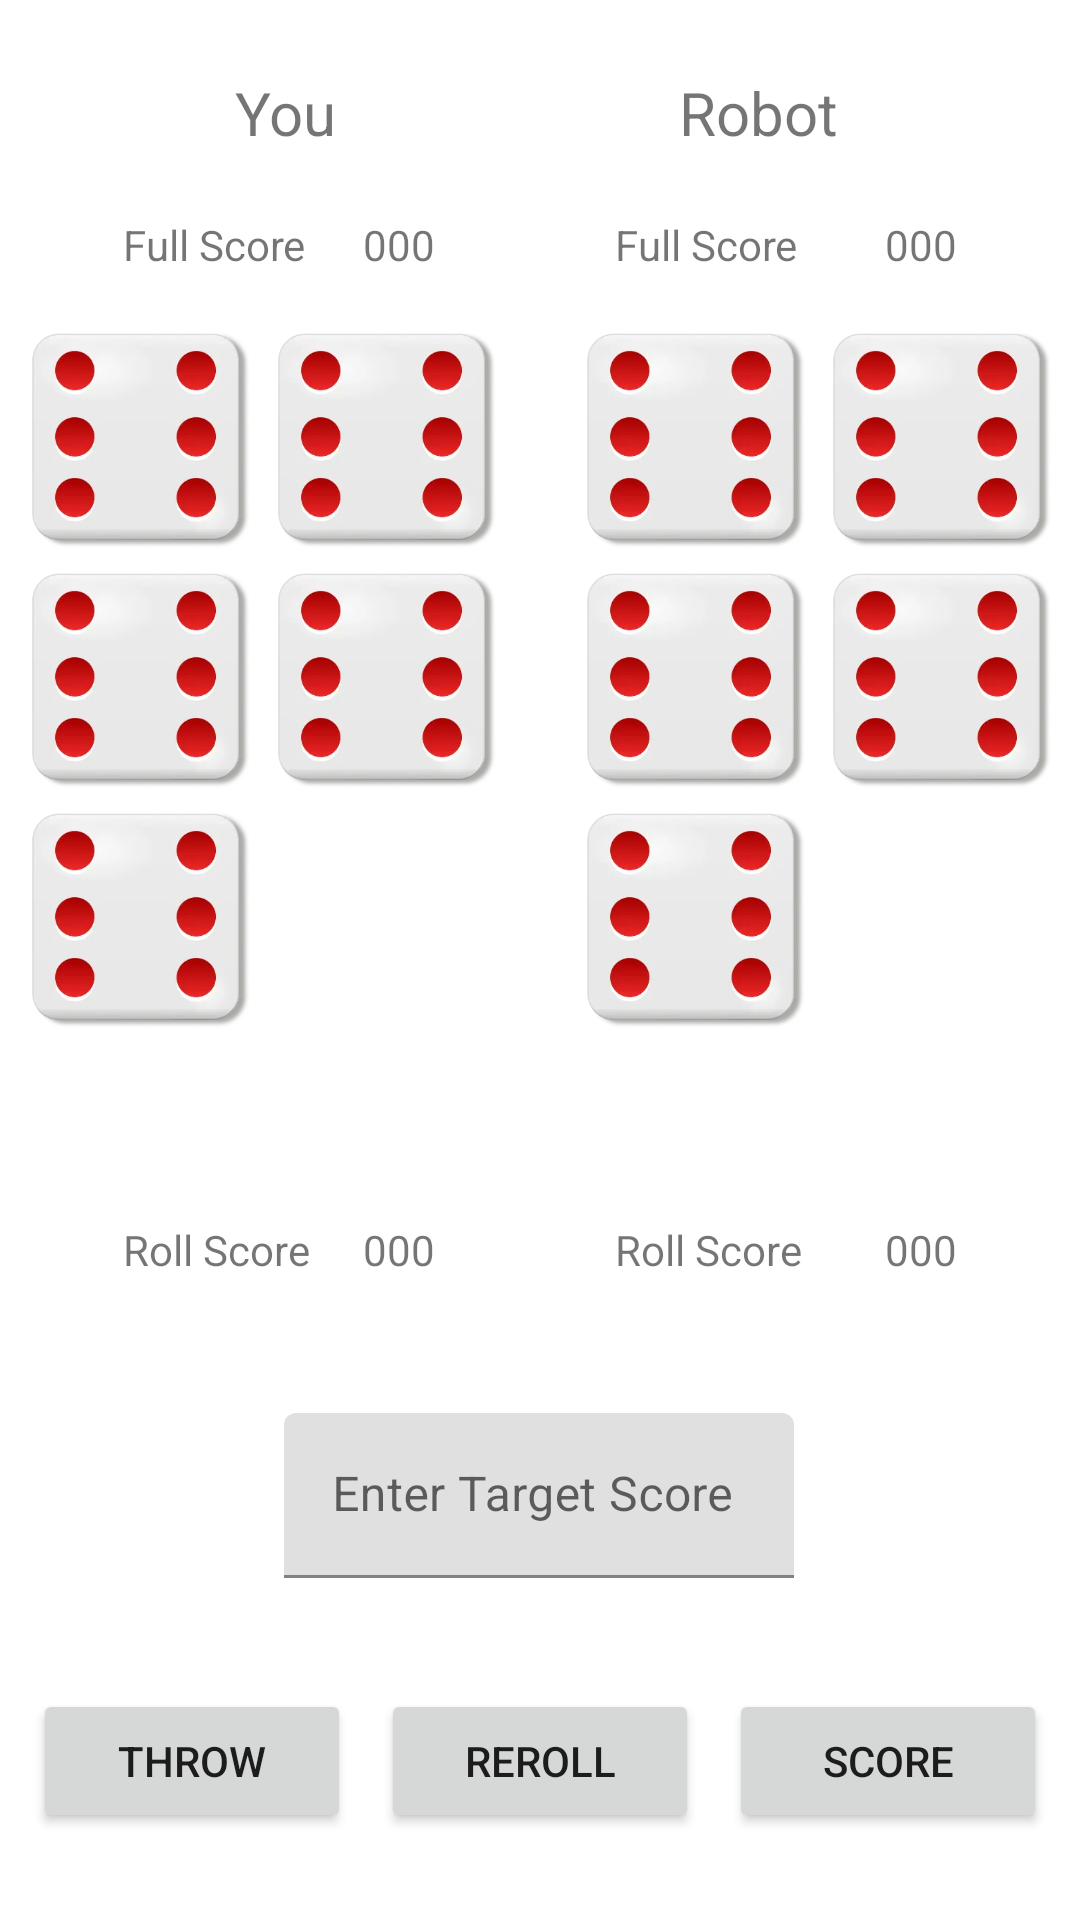

The Android layout XML behind this screen, and the referenced resources:
<!-- AndroidManifest.xml: application theme Theme.DiceGameApplication -->
<!-- res/layout/activity_game.xml -->
<?xml version="1.0" encoding="utf-8"?>
<androidx.constraintlayout.widget.ConstraintLayout xmlns:android="http://schemas.android.com/apk/res/android"
    xmlns:app="http://schemas.android.com/apk/res-auto"
    xmlns:tools="http://schemas.android.com/tools"
    android:layout_width="match_parent"
    android:layout_height="match_parent"
    tools:context=".GameActivity">


    <TextView
        android:id="@+id/textViewUser"
        android:layout_width="wrap_content"
        android:layout_height="wrap_content"
        android:layout_marginTop="24dp"
        android:text="@string/you"
        android:textSize="20sp"
        app:layout_constraintEnd_toEndOf="parent"
        app:layout_constraintHorizontal_bias="0.24"
        app:layout_constraintStart_toStartOf="parent"
        app:layout_constraintTop_toTopOf="parent" />

    <TextView
        android:id="@+id/textViewRobot"
        android:layout_width="wrap_content"
        android:layout_height="wrap_content"
        android:layout_marginStart="8dp"
        android:layout_marginTop="24dp"
        android:layout_marginEnd="8dp"
        android:text="@string/robot"
        android:textSize="20sp"
        app:layout_constraintEnd_toEndOf="parent"
        app:layout_constraintHorizontal_bias="0.593"
        app:layout_constraintStart_toEndOf="@+id/textViewUser"
        app:layout_constraintTop_toTopOf="parent" />

    <LinearLayout
        android:id="@+id/linearLayout5"
        android:layout_width="360dp"
        android:layout_height="37dp"
        android:layout_marginTop="12dp"
        android:gravity="center"
        android:orientation="horizontal"
        app:layout_constraintEnd_toEndOf="parent"
        app:layout_constraintHorizontal_bias="0.49"
        app:layout_constraintStart_toStartOf="parent"
        app:layout_constraintTop_toBottomOf="@+id/textViewUser">

        <TextView
            android:id="@+id/textViewYourFullScoreLabel"
            android:layout_width="80dp"
            android:layout_height="wrap_content"
            android:text="@string/full_score" />

        <TextView
            android:id="@+id/textViewUserFullScore"
            android:layout_width="wrap_content"
            android:layout_height="wrap_content"
            android:layout_marginEnd="60dp"
            android:text="000" />

        <TextView
            android:id="@+id/textViewRobotFullScoreLabel"
            android:layout_width="90dp"
            android:layout_height="wrap_content"
            android:text="@string/full_score" />

        <TextView
            android:id="@+id/textViewRobotFullScore"
            android:layout_width="wrap_content"
            android:layout_height="wrap_content"
            android:text="000" />

    </LinearLayout>

    <LinearLayout
        android:id="@+id/linearLayout2"
        android:layout_width="360dp"
        android:layout_height="37dp"
        android:layout_marginTop="40dp"
        android:gravity="center"
        android:orientation="horizontal"
        app:layout_constraintEnd_toEndOf="parent"
        app:layout_constraintHorizontal_bias="0.49"
        app:layout_constraintStart_toStartOf="parent"
        app:layout_constraintTop_toBottomOf="@+id/linearLayoutForDice">

        <TextView
            android:id="@+id/textViewYourScoreLabel"
            android:layout_width="80dp"
            android:layout_height="wrap_content"
            android:text="@string/roll_score" />

        <TextView
            android:id="@+id/textViewUserScore"
            android:layout_width="wrap_content"
            android:layout_height="wrap_content"
            android:layout_marginEnd="60dp"
            android:text="000" />

        <TextView
            android:id="@+id/textViewRobotScoreLabel"
            android:layout_width="90dp"
            android:layout_height="wrap_content"
            android:text="@string/roll_score" />

        <TextView
            android:id="@+id/textViewRobotScore"
            android:layout_width="wrap_content"
            android:layout_height="wrap_content"
            android:text="000" />

    </LinearLayout>




    <LinearLayout
        android:id="@+id/linearLayout4"
        android:layout_width="200dp"
        android:layout_height="55dp"
        android:layout_marginTop="36dp"
        android:gravity="center"
        android:orientation="vertical"
        app:layout_constraintEnd_toEndOf="parent"
        app:layout_constraintHorizontal_bias="0.497"
        app:layout_constraintStart_toStartOf="parent"
        app:layout_constraintTop_toBottomOf="@+id/linearLayout2">

        <com.google.android.material.textfield.TextInputLayout
            android:layout_width="170dp"
            android:layout_height="match_parent">

            <com.google.android.material.textfield.TextInputEditText
                android:layout_width="match_parent"
                android:layout_height="wrap_content"
                android:hint="@string/enter_target_score"
                android:inputType="number|numberDecimal" />
        </com.google.android.material.textfield.TextInputLayout>
    </LinearLayout>

    <LinearLayout
        android:id="@+id/linearLayout"
        android:layout_width="338dp"
        android:layout_height="53dp"
        android:layout_marginBottom="24dp"
        android:orientation="horizontal"
        app:layout_constraintBottom_toBottomOf="parent"
        app:layout_constraintEnd_toEndOf="parent"
        app:layout_constraintStart_toStartOf="parent">

        <Button
            android:id="@+id/btnThrow"
            android:layout_width="wrap_content"
            android:layout_height="wrap_content"
            android:layout_marginEnd="10dp"
            android:layout_weight="1"
            android:text="@string/button_throw" />

        <Button
            android:id="@+id/btnReRoll"
            android:layout_width="wrap_content"
            android:layout_height="wrap_content"
            android:layout_marginEnd="10dp"
            android:layout_weight="1"
            android:text="@string/button_reroll" />

        <Button
            android:id="@+id/btnScore"
            android:layout_width="wrap_content"
            android:layout_height="wrap_content"
            android:layout_weight="1"
            android:text="@string/button_score" />


    </LinearLayout>

    <LinearLayout
        android:id="@+id/linearLayoutForDice"
        android:layout_width="370dp"
        android:layout_height="250dp"
        android:layout_marginStart="8dp"
        android:layout_marginTop="8dp"
        android:layout_marginEnd="8dp"
        android:gravity="center"
        android:orientation="horizontal"
        app:layout_constraintEnd_toEndOf="parent"
        app:layout_constraintHorizontal_bias="0.493"
        app:layout_constraintStart_toStartOf="parent"
        app:layout_constraintTop_toBottomOf="@+id/linearLayout5">
        <LinearLayout
            android:layout_width="165dp"
            android:layout_height="match_parent"
            android:layout_marginEnd="20dp"
            android:gravity="center"
            android:orientation="horizontal">
            <LinearLayout
                android:layout_width="82dp"
                android:layout_height="match_parent"
                android:orientation="vertical">
                <ImageView
                    android:id="@+id/userDice1"
                    android:layout_width="match_parent"
                    android:layout_height="@dimen/dice_height"
                    android:layout_marginBottom="5dp"
                    android:paddingTop="3dp"
                    android:src="@drawable/die_face_6" />
                <ImageView
                    android:id="@+id/userDice2"
                    android:layout_width="match_parent"
                    android:layout_height="@dimen/dice_height"
                    android:layout_marginBottom="5dp"
                    android:paddingTop="3dp"
                    android:src="@drawable/die_face_6" />
                <ImageView
                    android:id="@+id/userDice3"
                    android:layout_width="match_parent"
                    android:layout_height="@dimen/dice_height"
                    android:layout_marginBottom="5dp"
                    android:paddingTop="3dp"
                    android:src="@drawable/die_face_6" />
            </LinearLayout>

            <LinearLayout
                android:layout_width="82dp"
                android:layout_height="match_parent"
                android:orientation="vertical">
                <ImageView
                    android:id="@+id/userDice4"
                    android:layout_width="match_parent"
                    android:layout_height="@dimen/dice_height"
                    android:layout_marginBottom="5dp"
                    android:paddingTop="3dp"
                    android:src="@drawable/die_face_6" />
                <ImageView
                    android:id="@+id/userDice5"

                    android:layout_width="match_parent"
                    android:layout_height="@dimen/dice_height"
                    android:layout_marginBottom="5dp"
                    android:paddingTop="3dp"
                    android:src="@drawable/die_face_6" />
            </LinearLayout>
        </LinearLayout>

        <LinearLayout
            android:layout_width="165dp"
            android:layout_height="match_parent"
            android:gravity="center"
            android:orientation="horizontal">
            <LinearLayout
                android:layout_width="82dp"
                android:layout_height="match_parent"
                android:orientation="vertical">
                <ImageView
                    android:id="@+id/compDice1"
                    android:layout_width="match_parent"
                    android:layout_height="@dimen/dice_height"
                    android:layout_marginBottom="5dp"
                    android:paddingTop="3dp"
                    android:src="@drawable/die_face_6" />
                <ImageView
                    android:id="@+id/compDice2"
                    android:layout_width="match_parent"
                    android:layout_height="@dimen/dice_height"
                    android:layout_marginBottom="5dp"
                    android:paddingTop="3dp"
                    android:src="@drawable/die_face_6" />
                <ImageView
                    android:id="@+id/compDice3"
                    android:layout_width="match_parent"
                    android:layout_height="@dimen/dice_height"
                    android:layout_marginBottom="5dp"
                    android:paddingTop="3dp"
                    android:src="@drawable/die_face_6" />
            </LinearLayout>

            <LinearLayout
                android:layout_width="82dp"
                android:layout_height="match_parent"
                android:orientation="vertical">
                <ImageView
                    android:id="@+id/compDice4"
                    android:layout_width="match_parent"
                    android:layout_height="@dimen/dice_height"
                    android:layout_marginBottom="5dp"
                    android:paddingTop="3dp"
                    android:src="@drawable/die_face_6" />
                <ImageView
                    android:id="@+id/compDice5"
                    android:layout_width="match_parent"
                    android:layout_height="@dimen/dice_height"
                    android:layout_marginBottom="5dp"
                    android:paddingTop="3dp"
                    android:src="@drawable/die_face_6" />
            </LinearLayout>
        </LinearLayout>
    </LinearLayout>

</androidx.constraintlayout.widget.ConstraintLayout>
<!-- resources referenced by this layout -->
<resources>
  <dimen name="dice_height">75dp</dimen>
  <!-- drawable die_face_6: webp bitmap (drawable, 6040 bytes) -->
  <string name="button_reroll">Reroll</string>
  <string name="button_score">Score</string>
  <string name="button_throw">Throw</string>
  <string name="enter_target_score">Enter Target Score</string>
  <string name="full_score">Full Score</string>
  <string name="robot">Robot</string>
  <string name="roll_score">Roll Score</string>
  <string name="you">You</string>
  <style name="Theme.DiceGameApplication" parent="Theme.MaterialComponents.DayNight.DarkActionBar">
          
          <item name="colorPrimary">@color/purple_500</item>
          <item name="colorPrimaryVariant">@color/purple_700</item>
          <item name="colorOnPrimary">@color/white</item>
          
          <item name="colorSecondary">@color/teal_200</item>
          <item name="colorSecondaryVariant">@color/teal_700</item>
          <item name="colorOnSecondary">@color/black</item>
          
          <item name="android:statusBarColor">?attr/colorPrimaryVariant</item>
          
      </style>
  <!-- not gathered from this repository: default colours our renderer supplied (Android Studio template values) -->
  <color name="purple_500">#FF6200EE</color>
  <color name="purple_700">#FF3700B3</color>
  <color name="teal_200">#FF03DAC5</color>
  <color name="teal_700">#FF018786</color>
  <color name="black">#FF000000</color>
  <color name="white">#FFFFFFFF</color>
</resources>
